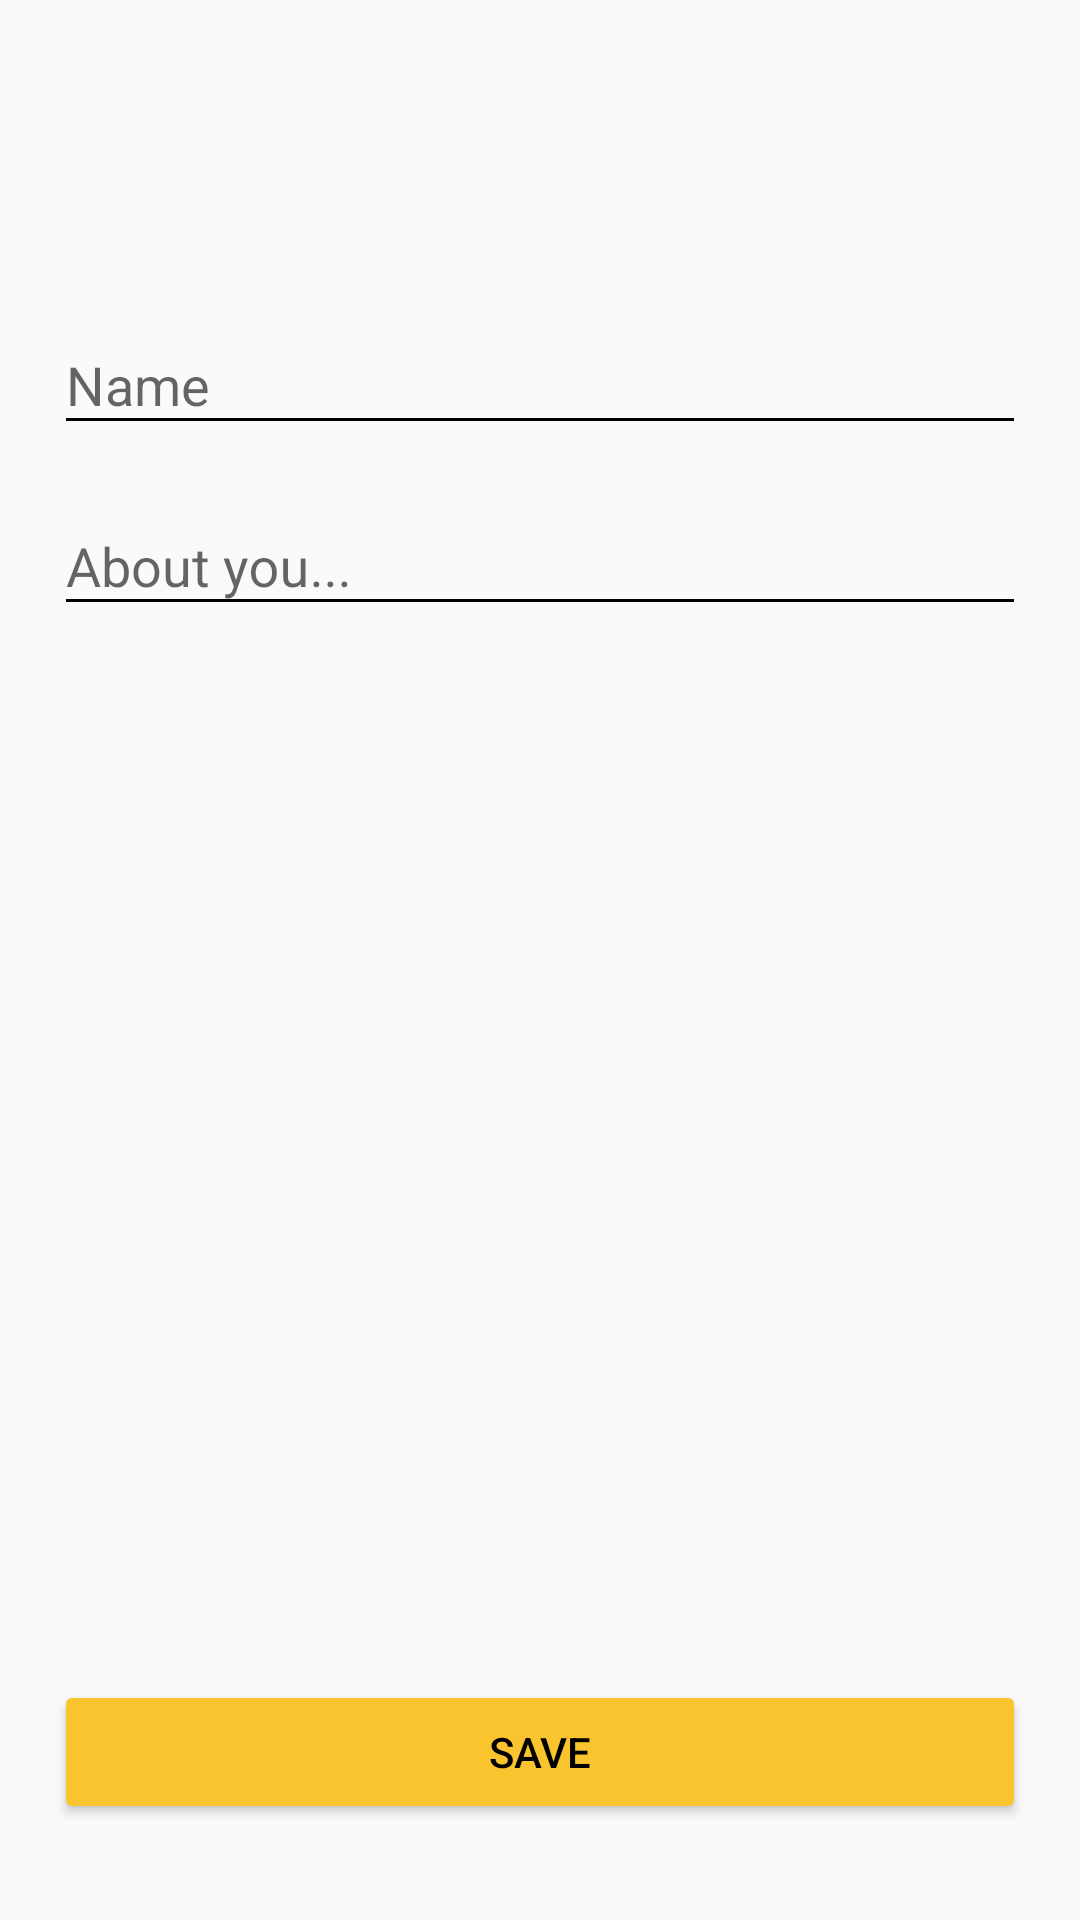

Android layout source for this screen:
<!-- AndroidManifest.xml: application theme AppTheme -->
<!-- res/layout/activity_startup.xml -->
<?xml version="1.0" encoding="utf-8"?>
<android.support.constraint.ConstraintLayout xmlns:android="http://schemas.android.com/apk/res/android"
    xmlns:app="http://schemas.android.com/apk/res-auto"
    xmlns:tools="http://schemas.android.com/tools"
    android:layout_width="match_parent"
    android:layout_height="match_parent"
    tools:context="net.aprille.fixingconstraintview.StartupActivity">

    <android.support.design.widget.TextInputLayout
        android:id="@+id/signup_input_layout_name"
        android:contentDescription="@string/namelabel"
        android:layout_width="0dp"
        android:layout_height="wrap_content"
        android:paddingBottom="8dp"
        android:layout_centerHorizontal="true"
        app:layout_constraintTop_toBottomOf="@+id/guidelineTop"
        app:layout_constraintLeft_toLeftOf="@+id/guidelineLeft"
        app:layout_constraintRight_toRightOf="@+id/guidelineRight"
        app:layout_constraintBottom_toTopOf="@+id/signup_input_layout_about"
        app:layout_constraintVertical_chainStyle="packed">

        <EditText
            android:id="@+id/signup_input_name"
            android:contentDescription="@string/name"
            android:nextFocusForward="@+id/signup_input_about"
            android:nextFocusRight="@+id/signup_input_about"
            android:nextFocusDown="@+id/signup_input_about"
            android:layout_width="match_parent"
            android:layout_height="wrap_content"
            android:maxLines="1"
            android:hint="@string/name" />

    </android.support.design.widget.TextInputLayout>

    <android.support.design.widget.TextInputLayout
        android:id="@+id/signup_input_layout_about"
        android:contentDescription="@string/aboutlabel"
        android:layout_width="0dp"
        android:layout_height="wrap_content"
        android:paddingBottom="8dp"
        android:layout_centerHorizontal="true"
        app:layout_constraintTop_toBottomOf="@+id/signup_input_layout_name"
        app:layout_constraintBottom_toTopOf="@+id/primaryUserImageView"
        app:layout_constraintLeft_toLeftOf="@+id/guidelineLeft"
        app:layout_constraintRight_toRightOf="@+id/guidelineRight">

        <EditText
            android:id="@+id/signup_input_about"
            android:contentDescription="@string/about_you"
            android:layout_width="match_parent"
            android:layout_height="wrap_content"
            android:maxLines="3"
            android:hint="@string/about_you" />

    </android.support.design.widget.TextInputLayout>



    <ImageView
        android:id="@+id/primaryUserImageView"
        android:contentDescription="@string/user_image"
        android:layout_width="wrap_content"
        android:layout_height="0dp"
        android:adjustViewBounds="false"
        android:cropToPadding="false"
        android:scaleType="fitCenter"
        app:layout_constraintDimensionRatio="3:2"
        app:layout_constraintTop_toBottomOf="@+id/signup_input_layout_about"
        app:layout_constraintLeft_toLeftOf="@+id/guidelineLeft"
        app:layout_constraintRight_toRightOf="@+id/guidelineRight"
        app:srcCompat="@drawable/user_default_image"
         />

    <ImageButton
        android:id="@+id/imageButton"
        android:contentDescription="@string/addUserPhoto"
        android:layout_width="0dp"
        android:layout_height="48dp"

        app:layout_constraintBottom_toBottomOf="@+id/primaryUserImageView"
        app:layout_constraintRight_toRightOf="@+id/primaryUserImageView"
        app:layout_constraintLeft_toLeftOf="@id/primaryUserImageView"
        app:srcCompat="@drawable/ic_add_a_photo_black_24dp"
        android:tint="?colorAccent"
        android:layout_marginLeft="16dp"
        android:layout_marginRight="16dp"
        android:layout_marginBottom="32dp"
        android:onClick="buttonClickAddPhoto" />


    <android.support.v7.widget.AppCompatButton
        android:id="@+id/saveButton"
        style="@style/Widget.AppCompat.Button.Colored"
        android:textColor="@color/black"
        android:layout_width="0dp"
        android:layout_height="48dp"
        android:text="@string/save"
        app:layout_constraintBottom_toBottomOf="@+id/guidelineBottom"
        app:layout_constraintLeft_toLeftOf="@+id/guidelineLeft"
        app:layout_constraintRight_toRightOf="@+id/guidelineRight" />


    <android.support.constraint.Guideline
        android:id="@+id/guidelineLeft"
        android:layout_width="wrap_content"
        android:layout_height="wrap_content"
        android:orientation="vertical"
        app:layout_constraintGuide_percent="0.05"/>

    <android.support.constraint.Guideline
        android:id="@+id/guidelineRight"
        android:layout_width="wrap_content"
        android:layout_height="wrap_content"
        android:orientation="vertical"
        app:layout_constraintGuide_percent="0.95"/>

    <android.support.constraint.Guideline
        android:id="@+id/guidelineTop"
        android:layout_width="wrap_content"
        android:layout_height="wrap_content"
        android:orientation="horizontal"
        app:layout_constraintGuide_percent="0.15"/>

    <android.support.constraint.Guideline
        android:id="@+id/guidelineBottom"
        android:layout_width="wrap_content"
        android:layout_height="wrap_content"
        android:orientation="horizontal"
        app:layout_constraintGuide_percent="0.95"/>

</android.support.constraint.ConstraintLayout>
<!-- resources referenced by this layout -->
<resources>
  <color name="black">#000000</color>
  <!-- drawable user_default_image: jpg bitmap (drawable, 14106 bytes) -->
  <string name="about_you">About you...</string>
  <string name="aboutlabel">label about you edit box</string>
  <string name="addUserPhoto">Add New User Image</string>
  <string name="name">Name</string>
  <string name="namelabel">label name edit box</string>
  <string name="save">Save</string>
  <string name="user_image">User Image</string>
  <style name="AppTheme" parent="Theme.AppCompat.Light">
          
          <item name="colorPrimary">@color/colorPrimary</item>
          <item name="colorPrimaryDark">@color/colorPrimaryDark</item>
          <item name="colorAccent">@color/colorAccent</item>
          <item name="android:textColorPrimary">@color/black</item>
          <item name="android:editTextColor">@color/black</item>
          <item name="android:textColorSecondary">@color/black</item>
          <item name="android:textColorTertiary">@color/black</item>
          <item name="android:textColorPrimaryInverse">@color/colorPrimaryDark</item>
          <item name="android:textColorSecondaryInverse">@color/colorPrimaryDark</item>
          <item name="android:textColorTertiaryInverse">@color/black</item>
  
      </style>
  <color name="colorPrimary">#ededed</color>
  <color name="colorPrimaryDark">#bbbbbb</color>
  <color name="colorAccent">#f9c42d</color>
</resources>
